Run: headless pygame with SDL's dummy video driver; simulated clock (each Clock.tick advances the game by its frame time, no real sleeping); random seed 0; keys injected as events and as key.get_pressed() state; no mouse input.
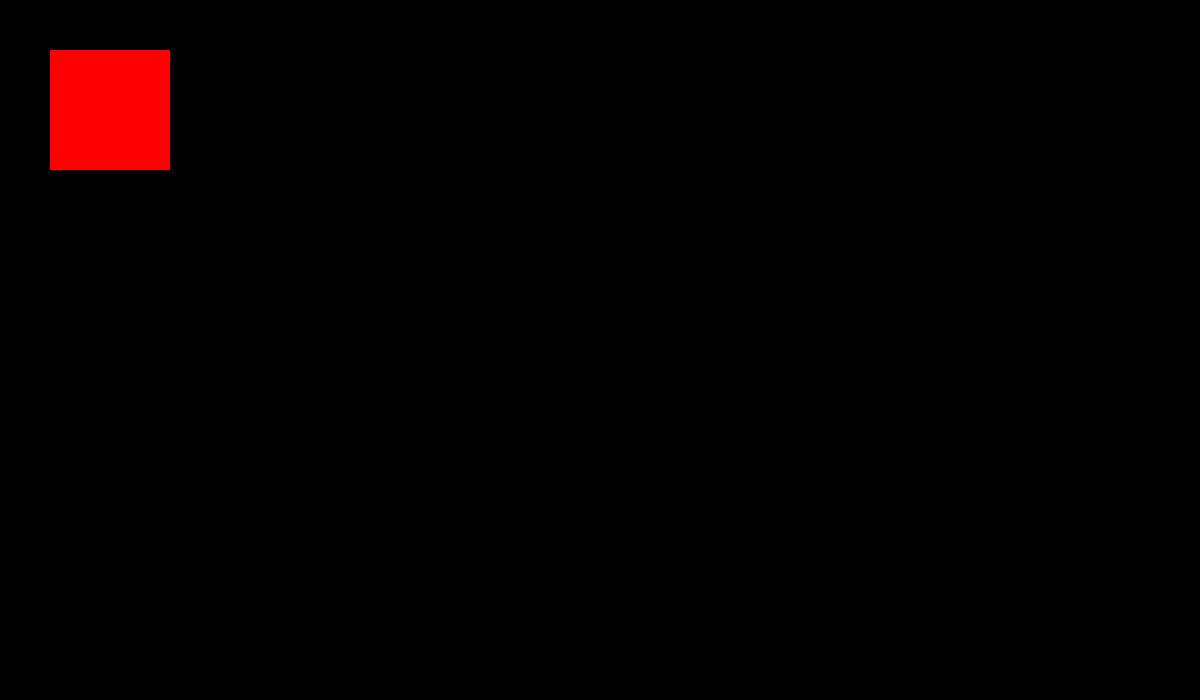
Frame 1 of 4 · flips 1–60 · no input
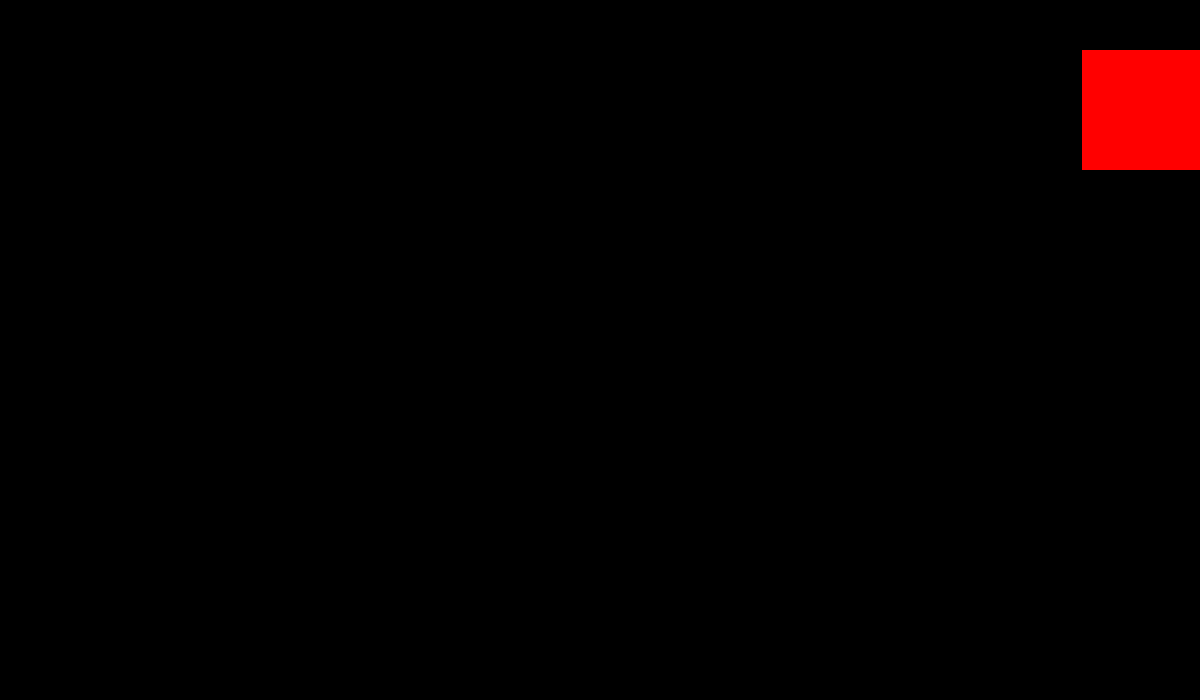
Frame 2 of 4 · flips 61–180 · tapped SPACE, RETURN · held RIGHT (→), D
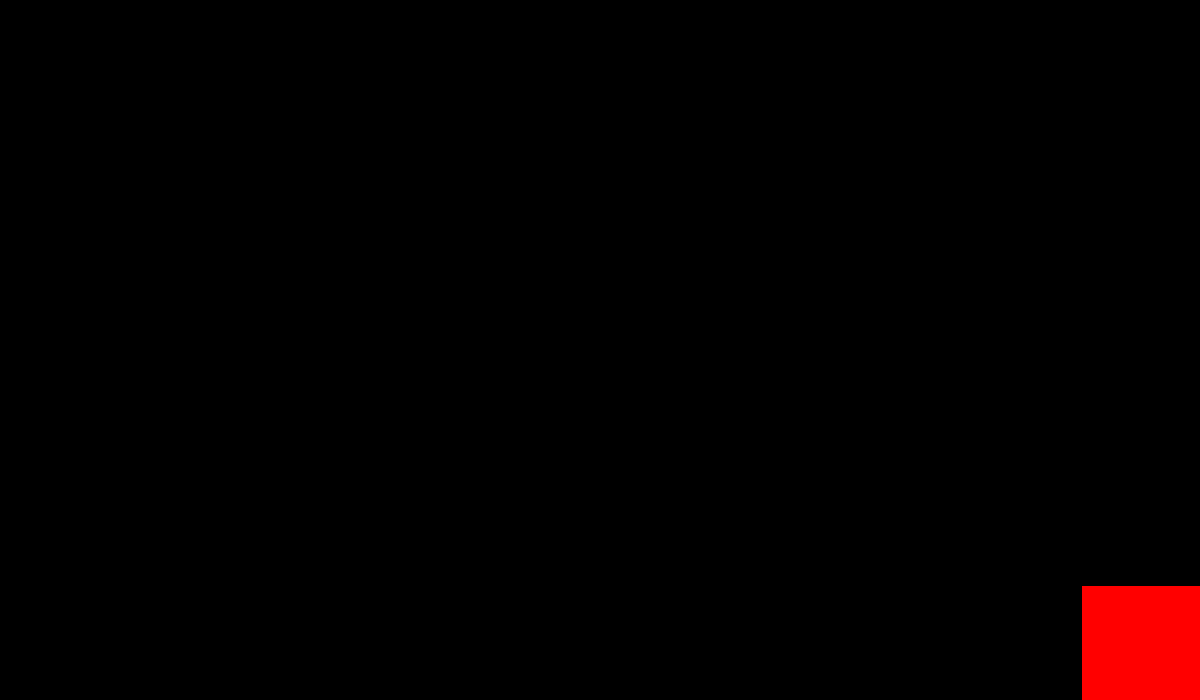
Frame 3 of 4 · flips 181–300 · held DOWN (↓), S
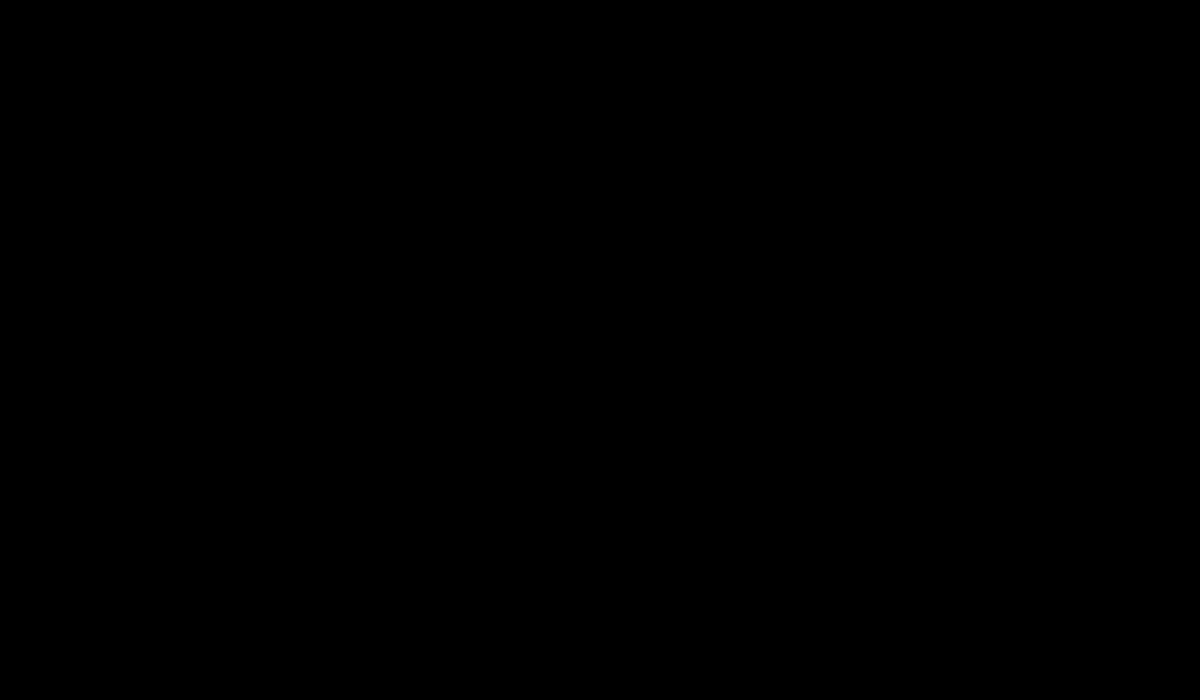
Frame 4 of 4 · flips 301–420 · held LEFT (←), A, UP (↑), W

The pygame program that drew these frames:

import pygame
import sys
import random

pygame.init()

# Configuración de la pantalla
ancho =1200
alto = 700

ventana = pygame.display.set_mode((ancho,alto))
pygame.display.set_caption("1d integrador")

# jugador
jugador = pygame.Rect(50,50,120,120)
velocidad_jugador = 8
red =(255,0,0)

clock = pygame.time.Clock()

#bucle principal
done = False

while not done:
    for event in pygame.event.get():
        if event.type == pygame.QUIT:
            done =True
            
    # movimien       
    teclas = pygame.key.get_pressed()
    if teclas[pygame.K_LEFT] and jugador.left >0:
        jugador.x -= velocidad_jugador
    if teclas[pygame.K_RIGHT] and jugador.right <ancho:
        jugador.x +=velocidad_jugador
    if teclas[pygame.K_UP] and jugador.top >0:
        jugador.y -= velocidad_jugador
    if teclas[pygame.K_DOWN] and jugador.bottom <alto:
        jugador.y +=velocidad_jugador
        
        
    #movimiento con wasd
    if teclas[pygame.K_a] and velocidad_jugador >0:
        jugador.x -= velocidad_jugador
    if teclas[pygame.K_d] and jugador.right <ancho:     
        jugador.x +=velocidad_jugador                       
    if teclas[pygame.K_w] and jugador.top >0:
        jugador.y -= velocidad_jugador
    if teclas[pygame.K_s] and jugador.bottom <alto:
        jugador.y += velocidad_jugador
        
        
        
        
    ventana.fill((0,0,0))
    pygame.draw.rect(ventana,red,jugador)
    
    pygame.display.update()
    clock.tick(60)


pygame.quit()
